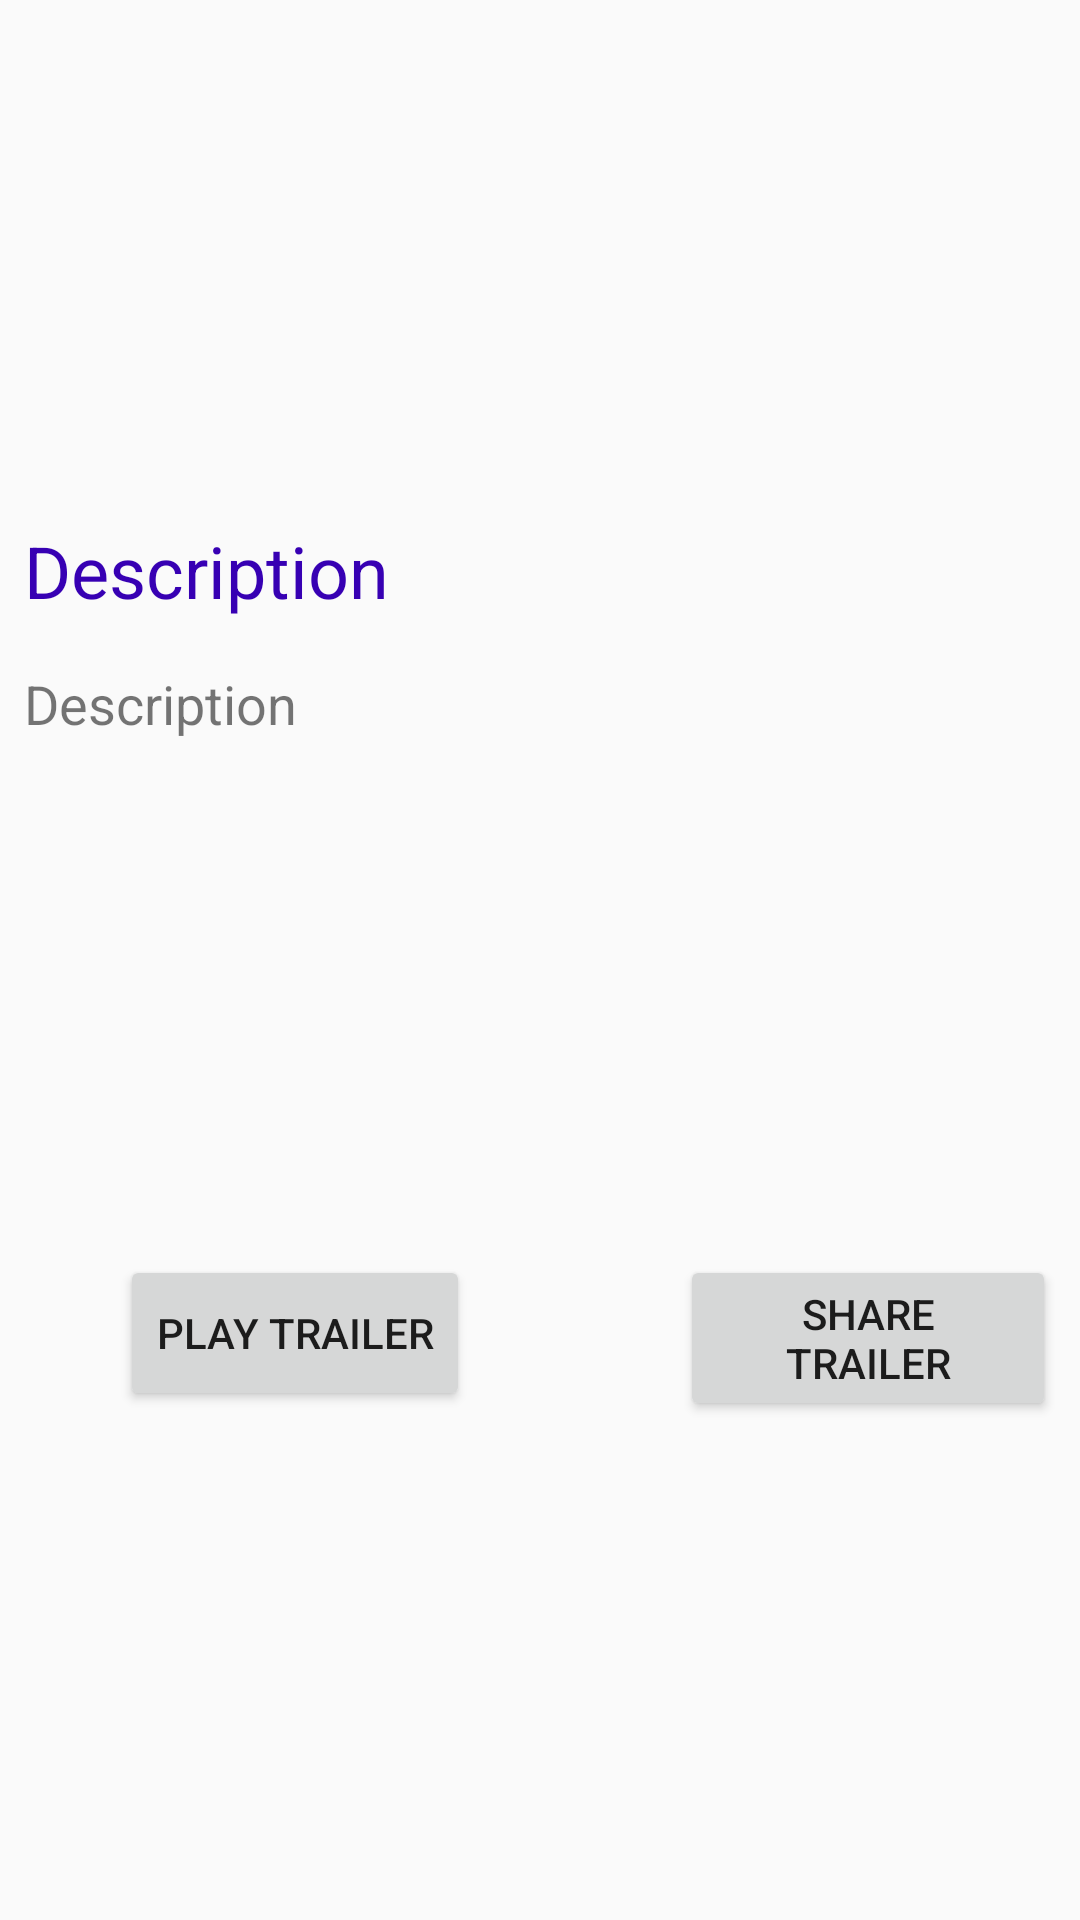

Reconstruct the res/layout file that produces this screen, plus the resources it refers to.
<!-- AndroidManifest.xml: application theme AppTheme -->
<!-- res/layout/details.xml -->
<?xml version="1.0" encoding="utf-8"?>
<LinearLayout xmlns:android="http://schemas.android.com/apk/res/android"
    android:orientation="vertical" android:layout_width="match_parent"
    android:layout_height="match_parent">
    <ImageView
        android:layout_width="match_parent"
        android:layout_height="150dp"
        android:id="@+id/imgView"
        android:layout_margin="8dp"/>
    <TextView
    android:id="@+id/txtTitle"
    android:layout_width="wrap_content"
    android:layout_height="wrap_content"
    android:text="Description"
        android:textColor="@color/colorPrimaryDark"
    android:textSize="24sp"
        android:layout_margin="8dp"/>


    <TextView
        android:id="@+id/txtdetails"
        android:layout_width="370dp"
        android:layout_height="180dp"
        android:layout_margin="8dp"
        android:scrollbars="vertical"
        android:text="Description"
        android:textSize="18sp" />
    <RelativeLayout
        android:layout_width="match_parent"
        android:layout_height="wrap_content"
        android:layout_margin="8dp"
        >

        <Button
            android:id="@+id/btnVideo"
            android:layout_width="wrap_content"
            android:layout_height="52dp"
            android:layout_alignParentLeft="true"
            android:layout_alignParentStart="true"
            android:layout_alignParentTop="true"
            android:layout_marginLeft="32dp"
            android:layout_marginStart="32dp"
            android:text="Play Trailer" />

        <Button
            android:id="@+id/btnShare"
            android:layout_width="wrap_content"
            android:layout_height="wrap_content"
            android:layout_alignParentTop="true"
            android:layout_marginLeft="70dp"
            android:layout_marginStart="70dp"
            android:layout_toEndOf="@+id/btnVideo"
            android:layout_toRightOf="@+id/btnVideo"
            android:text="Share Trailer" />
    </RelativeLayout>


</LinearLayout>
<!-- resources referenced by this layout -->
<resources>
  <style name="AppTheme" parent="Theme.AppCompat.Light.DarkActionBar">
          
          <item name="colorPrimary">@color/colorPrimary</item>
          <item name="colorPrimaryDark">@color/colorPrimaryDark</item>
          <item name="colorAccent">@color/colorAccent</item>
      </style>
  <!-- not gathered from this repository: default colours our renderer supplied (Android Studio template values) -->
  <color name="colorPrimary">#FF6200EE</color>
  <color name="colorPrimaryDark">#FF3700B3</color>
  <color name="colorAccent">#FF03DAC5</color>
</resources>
